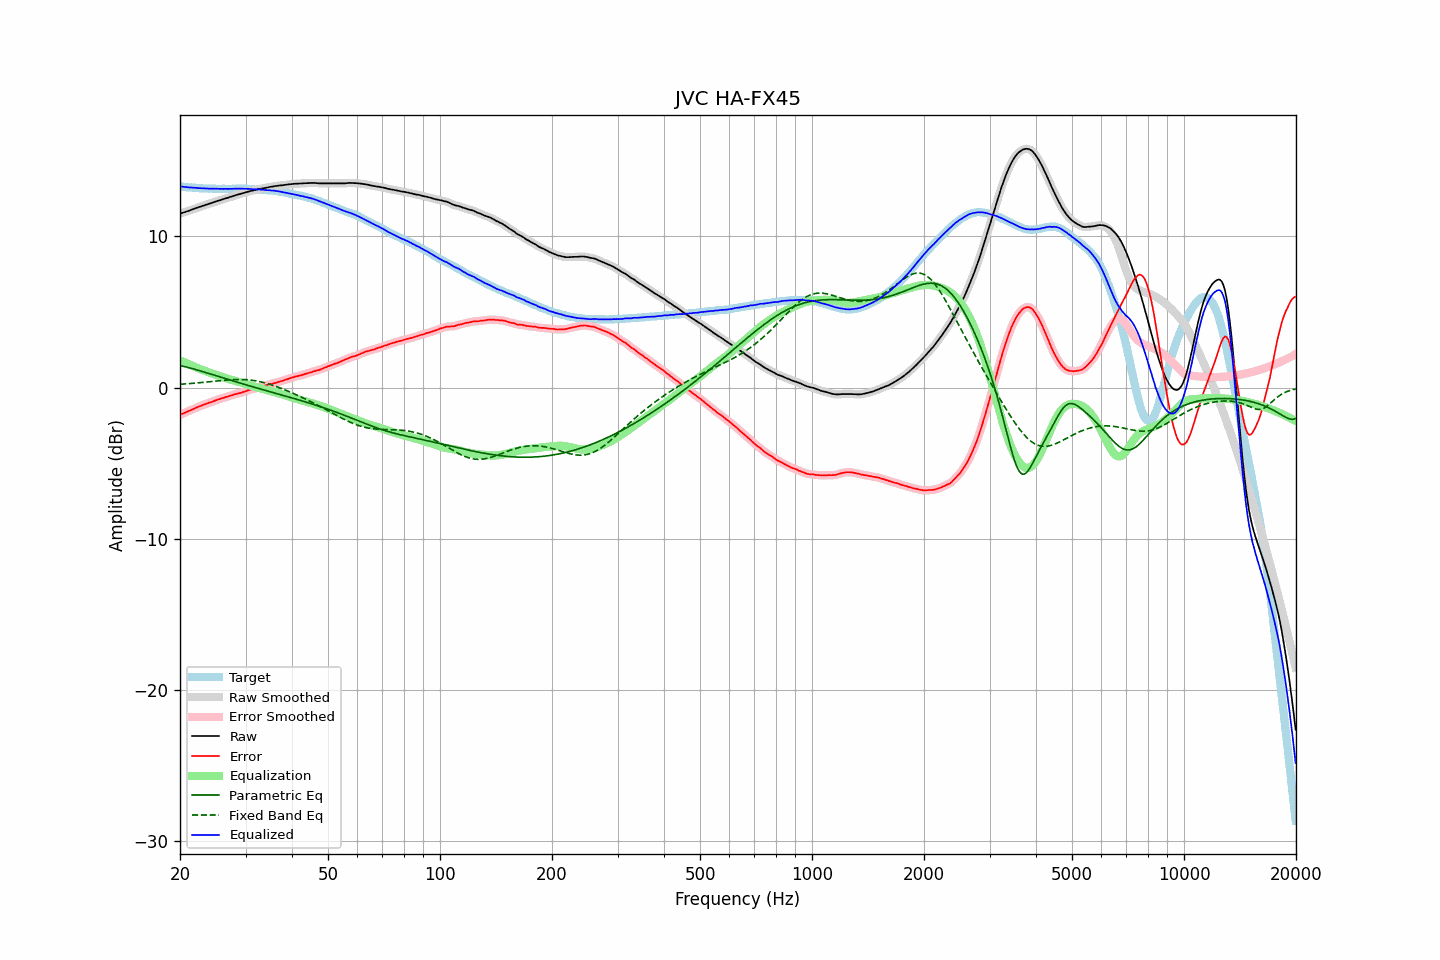

Data behind this chart, as committed beside it:
frequency, raw, error, smoothed, error_smoothed, equalization, parametric_eq, fixed_band_eq, equalized_raw, equalized_smoothed, target
20.00, 11.51, -1.80, 11.51, -1.80, 1.80, 1.46, 0.22, 13.32, 13.32, 13.31
20.20, 11.54, -1.76, 11.55, -1.76, 1.76, 1.44, 0.23, 13.30, 13.30, 13.30
20.40, 11.58, -1.71, 11.58, -1.71, 1.71, 1.41, 0.23, 13.29, 13.29, 13.29
20.61, 11.61, -1.67, 11.61, -1.66, 1.66, 1.39, 0.24, 13.27, 13.28, 13.28
20.81, 11.65, -1.61, 11.65, -1.61, 1.62, 1.36, 0.25, 13.27, 13.27, 13.26
21.02, 11.68, -1.57, 11.69, -1.57, 1.57, 1.33, 0.26, 13.25, 13.25, 13.25
21.23, 11.72, -1.52, 11.72, -1.52, 1.52, 1.31, 0.27, 13.25, 13.25, 13.24
21.44, 11.76, -1.49, 11.76, -1.48, 1.48, 1.28, 0.27, 13.24, 13.24, 13.25
21.66, 11.80, -1.43, 11.80, -1.43, 1.43, 1.25, 0.28, 13.23, 13.23, 13.23
21.87, 11.84, -1.39, 11.84, -1.38, 1.38, 1.22, 0.29, 13.23, 13.23, 13.23
22.09, 11.88, -1.33, 11.88, -1.33, 1.34, 1.19, 0.30, 13.22, 13.22, 13.21
22.31, 11.91, -1.29, 11.92, -1.29, 1.29, 1.16, 0.31, 13.20, 13.21, 13.20
22.54, 11.95, -1.24, 11.95, -1.24, 1.25, 1.13, 0.32, 13.20, 13.20, 13.19
22.76, 11.98, -1.21, 11.98, -1.20, 1.20, 1.09, 0.33, 13.19, 13.19, 13.19
22.99, 12.02, -1.16, 12.02, -1.16, 1.16, 1.06, 0.34, 13.19, 13.18, 13.18
23.22, 12.05, -1.12, 12.06, -1.12, 1.12, 1.03, 0.35, 13.18, 13.18, 13.17
23.45, 12.09, -1.09, 12.09, -1.08, 1.08, 1.00, 0.36, 13.18, 13.18, 13.18
23.69, 12.12, -1.05, 12.12, -1.05, 1.05, 0.96, 0.37, 13.17, 13.17, 13.17
23.92, 12.16, -1.00, 12.16, -1.01, 1.01, 0.93, 0.38, 13.17, 13.17, 13.16
24.16, 12.19, -0.98, 12.20, -0.97, 0.97, 0.90, 0.40, 13.16, 13.17, 13.17
24.40, 12.23, -0.94, 12.23, -0.93, 0.93, 0.86, 0.41, 13.16, 13.16, 13.17
24.65, 12.27, -0.89, 12.27, -0.90, 0.89, 0.83, 0.42, 13.17, 13.16, 13.16
24.89, 12.30, -0.86, 12.31, -0.85, 0.86, 0.80, 0.43, 13.16, 13.16, 13.16
25.14, 12.34, -0.81, 12.34, -0.81, 0.82, 0.76, 0.44, 13.16, 13.16, 13.15
25.39, 12.37, -0.78, 12.37, -0.78, 0.78, 0.73, 0.45, 13.16, 13.16, 13.15
25.65, 12.40, -0.75, 12.41, -0.75, 0.75, 0.70, 0.46, 13.15, 13.15, 13.15
25.91, 12.44, -0.71, 12.44, -0.71, 0.71, 0.66, 0.47, 13.15, 13.15, 13.15
26.16, 12.47, -0.69, 12.48, -0.68, 0.68, 0.63, 0.48, 13.15, 13.15, 13.16
26.43, 12.51, -0.64, 12.51, -0.65, 0.64, 0.60, 0.49, 13.16, 13.15, 13.15
26.69, 12.54, -0.61, 12.54, -0.61, 0.61, 0.57, 0.50, 13.15, 13.15, 13.15
26.96, 12.57, -0.58, 12.58, -0.57, 0.58, 0.53, 0.51, 13.15, 13.15, 13.15
27.23, 12.61, -0.54, 12.61, -0.54, 0.54, 0.50, 0.51, 13.16, 13.15, 13.15
27.50, 12.64, -0.51, 12.64, -0.51, 0.51, 0.47, 0.52, 13.15, 13.15, 13.15
27.77, 12.67, -0.49, 12.68, -0.48, 0.48, 0.44, 0.53, 13.15, 13.16, 13.16
28.05, 12.71, -0.44, 12.71, -0.45, 0.45, 0.40, 0.53, 13.16, 13.16, 13.15
28.33, 12.74, -0.42, 12.74, -0.42, 0.42, 0.37, 0.53, 13.16, 13.16, 13.16
28.62, 12.77, -0.39, 12.77, -0.39, 0.39, 0.34, 0.54, 13.16, 13.17, 13.16
28.90, 12.80, -0.37, 12.80, -0.37, 0.36, 0.31, 0.54, 13.17, 13.16, 13.17
29.19, 12.83, -0.34, 12.83, -0.34, 0.33, 0.28, 0.54, 13.16, 13.16, 13.17
29.48, 12.86, -0.30, 12.86, -0.31, 0.30, 0.24, 0.53, 13.16, 13.16, 13.16
29.78, 12.89, -0.27, 12.89, -0.27, 0.27, 0.21, 0.53, 13.16, 13.16, 13.16
30.08, 12.92, -0.24, 12.92, -0.23, 0.23, 0.18, 0.52, 13.16, 13.16, 13.16
30.38, 12.95, -0.19, 12.95, -0.20, 0.20, 0.15, 0.52, 13.15, 13.15, 13.14
30.68, 12.98, -0.16, 12.98, -0.16, 0.17, 0.12, 0.51, 13.15, 13.15, 13.14
30.99, 13.01, -0.13, 13.01, -0.13, 0.13, 0.09, 0.50, 13.14, 13.14, 13.14
31.30, 13.03, -0.11, 13.04, -0.10, 0.10, 0.06, 0.48, 13.13, 13.13, 13.14
31.61, 13.06, -0.07, 13.06, -0.07, 0.07, 0.03, 0.47, 13.13, 13.13, 13.13
31.93, 13.08, -0.03, 13.09, -0.04, 0.04, -0.00, 0.45, 13.12, 13.12, 13.11
32.24, 13.11, -0.01, 13.11, -0.00, 0.01, -0.03, 0.43, 13.12, 13.12, 13.12
32.57, 13.13, 0.03, 13.13, 0.03, -0.02, -0.06, 0.41, 13.11, 13.11, 13.10
32.89, 13.15, 0.05, 13.15, 0.05, -0.05, -0.09, 0.39, 13.10, 13.10, 13.10
33.22, 13.17, 0.08, 13.17, 0.08, -0.08, -0.12, 0.36, 13.09, 13.09, 13.09
33.55, 13.19, 0.10, 13.19, 0.10, -0.11, -0.15, 0.33, 13.08, 13.08, 13.09
33.89, 13.21, 0.13, 13.21, 0.13, -0.14, -0.18, 0.31, 13.08, 13.08, 13.08
34.23, 13.23, 0.17, 13.23, 0.17, -0.16, -0.21, 0.28, 13.07, 13.07, 13.06
34.57, 13.25, 0.19, 13.26, 0.20, -0.19, -0.24, 0.24, 13.06, 13.06, 13.06
34.92, 13.28, 0.24, 13.28, 0.22, -0.22, -0.27, 0.21, 13.06, 13.06, 13.04
35.27, 13.29, 0.23, 13.30, 0.25, -0.25, -0.30, 0.18, 13.04, 13.05, 13.06
35.62, 13.31, 0.28, 13.31, 0.27, -0.28, -0.33, 0.14, 13.04, 13.04, 13.03
35.97, 13.33, 0.30, 13.33, 0.30, -0.31, -0.36, 0.10, 13.03, 13.02, 13.03
... 635 more rows
